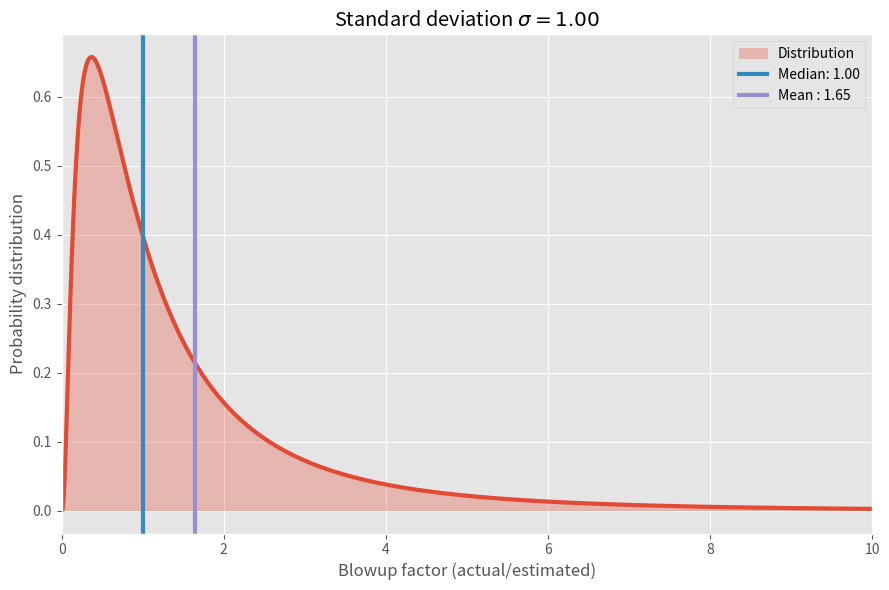
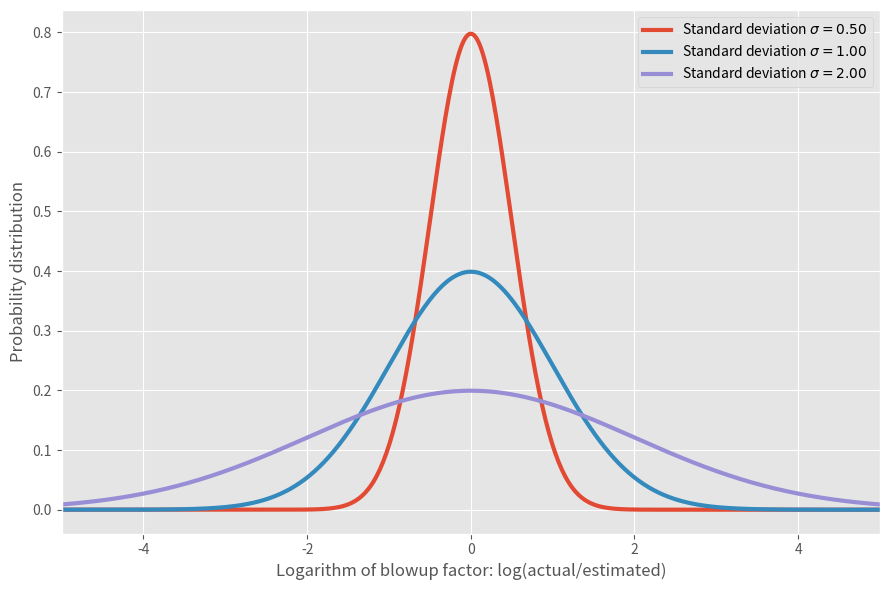
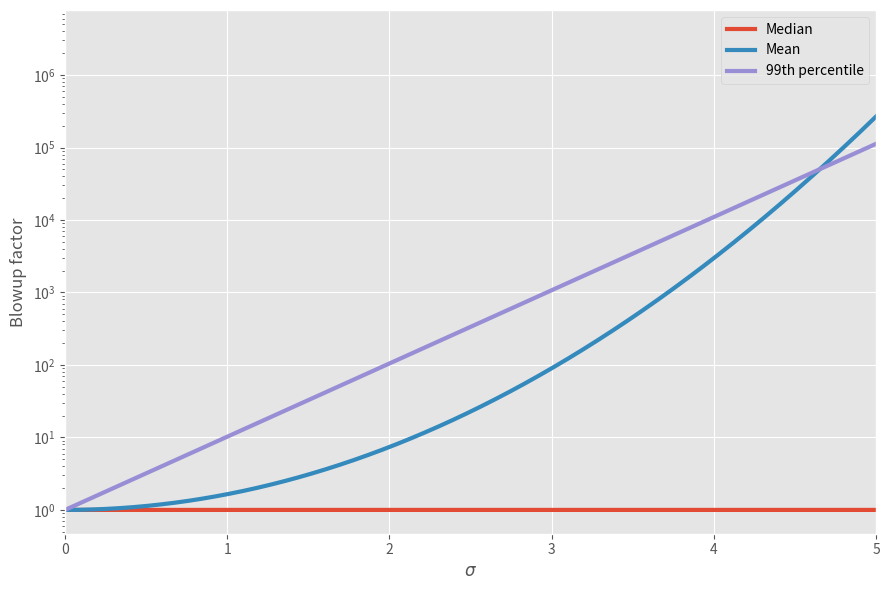

Write Python code to recreate these figures, in order.
import matplotlib
import numpy
import scipy.stats
from matplotlib import pyplot

matplotlib.style.use('ggplot')


# Plot log-normal distribution
pyplot.figure(figsize=(9, 6))
std = 1
xs = numpy.linspace(0, 12, 1000)
ys = scipy.stats.lognorm.pdf(xs, s=std)
pyplot.plot(xs, ys, color='C0', lw=3)
pyplot.fill_between(xs, ys*0, ys, color='C0', alpha=0.3, label='Distribution')
pyplot.axvline(x=1, color='C1', lw=3, label='Median: 1.00')
mean = numpy.exp(0 + std**2/2)
pyplot.axvline(x=numpy.exp(0 + std**2/2), color='C2', lw=3, label='Mean : %.2f' % mean)
pyplot.xlabel('Blowup factor (actual/estimated)')
pyplot.ylabel('Probability distribution')
pyplot.xlim([0, 10])
pyplot.legend()
pyplot.title('Standard deviation $ \\sigma = %.2f $' % std)
pyplot.tight_layout()
pyplot.savefig('log_normal.png')

# Plot normal distributions
pyplot.figure(figsize=(9, 6))
xs = numpy.linspace(-10, 10, 1000)
for std in [0.5, 1, 2]:
    ys = scipy.stats.norm.pdf(xs, scale=std)
    pyplot.plot(xs, ys, lw=3, label='Standard deviation $ \\sigma = %.2f $' % std)
pyplot.xlabel('Logarithm of blowup factor: log(actual/estimated)')
pyplot.ylabel('Probability distribution')
pyplot.legend()
pyplot.xlim([-5, 5])
pyplot.tight_layout()
pyplot.savefig('normal.png')


def add(sizes, stds):
    mus = numpy.log(sizes)
    rows = []
    for mu, std in zip(mus, stds):
        mean = numpy.exp(mu + std**2/2)
        p99 = numpy.exp(scipy.stats.norm.ppf(0.99, mu, std))
        rows.append((numpy.exp(mu), mean, p99))

    rvs = scipy.stats.norm.rvs(mus, stds, size=(1000000, len(mus)))
    sums = numpy.sum(numpy.exp(rvs), axis=1)
    rows.append((numpy.median(sums), numpy.mean(sums), numpy.percentile(sums, 99)))

    return rows



for sizes, stds in [([1, 1, 1], [1, 1, 1]),
                    ([1, 1, 1], [0.5, 1, 2]),
                    ([1, 1, 1, 1, 1, 1, 1], [0.5, 0.5, 0.5, 1, 1, 1, 2])]:
    for median, mean, p99 in add(sizes, stds):
        print('%9.2f %9.2f %9.2f' % (median, mean, p99))
    print()


pyplot.figure(figsize=(9, 6))
sigmas = numpy.linspace(0, 5.5, 10000)
medians = numpy.exp(sigmas * 0)
means = numpy.exp(sigmas**2/2)
# p99s = [numpy.exp(scipy.stats.norm.ppf(0.99, loc=0, scale=sigma)) for sigma in sigmas]
p99s = numpy.exp(scipy.stats.norm.ppf(0.99, loc=0, scale=sigmas))
print(p99s)
pyplot.plot(sigmas, medians, lw=3, label='Median')
pyplot.plot(sigmas, means, lw=3, label='Mean')
pyplot.plot(sigmas, p99s, lw=3, label='99th percentile')
pyplot.yscale('log')
pyplot.xlabel('$ \\sigma $')
pyplot.ylabel('Blowup factor')
pyplot.xlim([0, 5])
pyplot.legend()
pyplot.tight_layout()
pyplot.savefig('sigmas.png')
